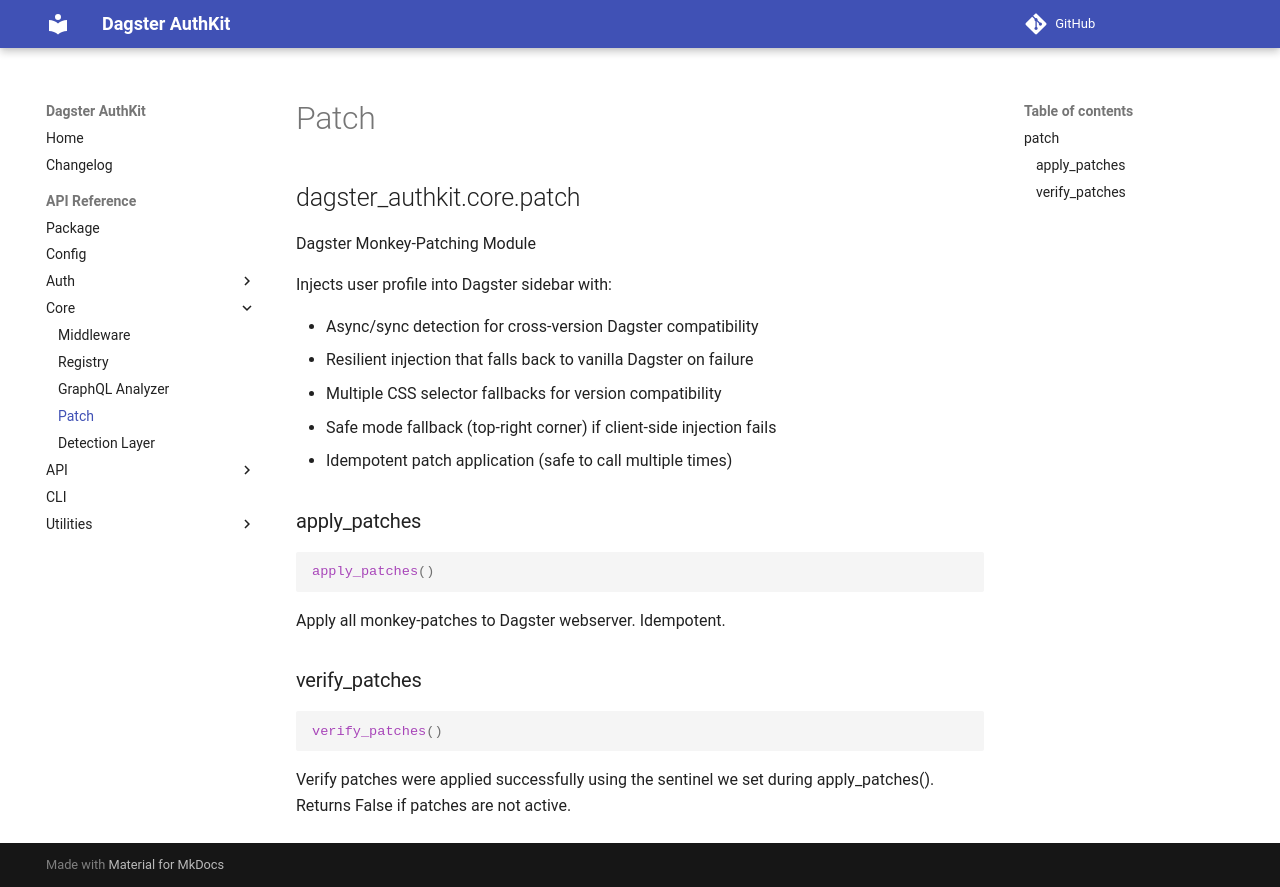

repository: MCBoarder289/dagster-authkit · page: api/core/patch/index.html · generator: mkdocs

# Patch

::: dagster_authkit.core.patch
